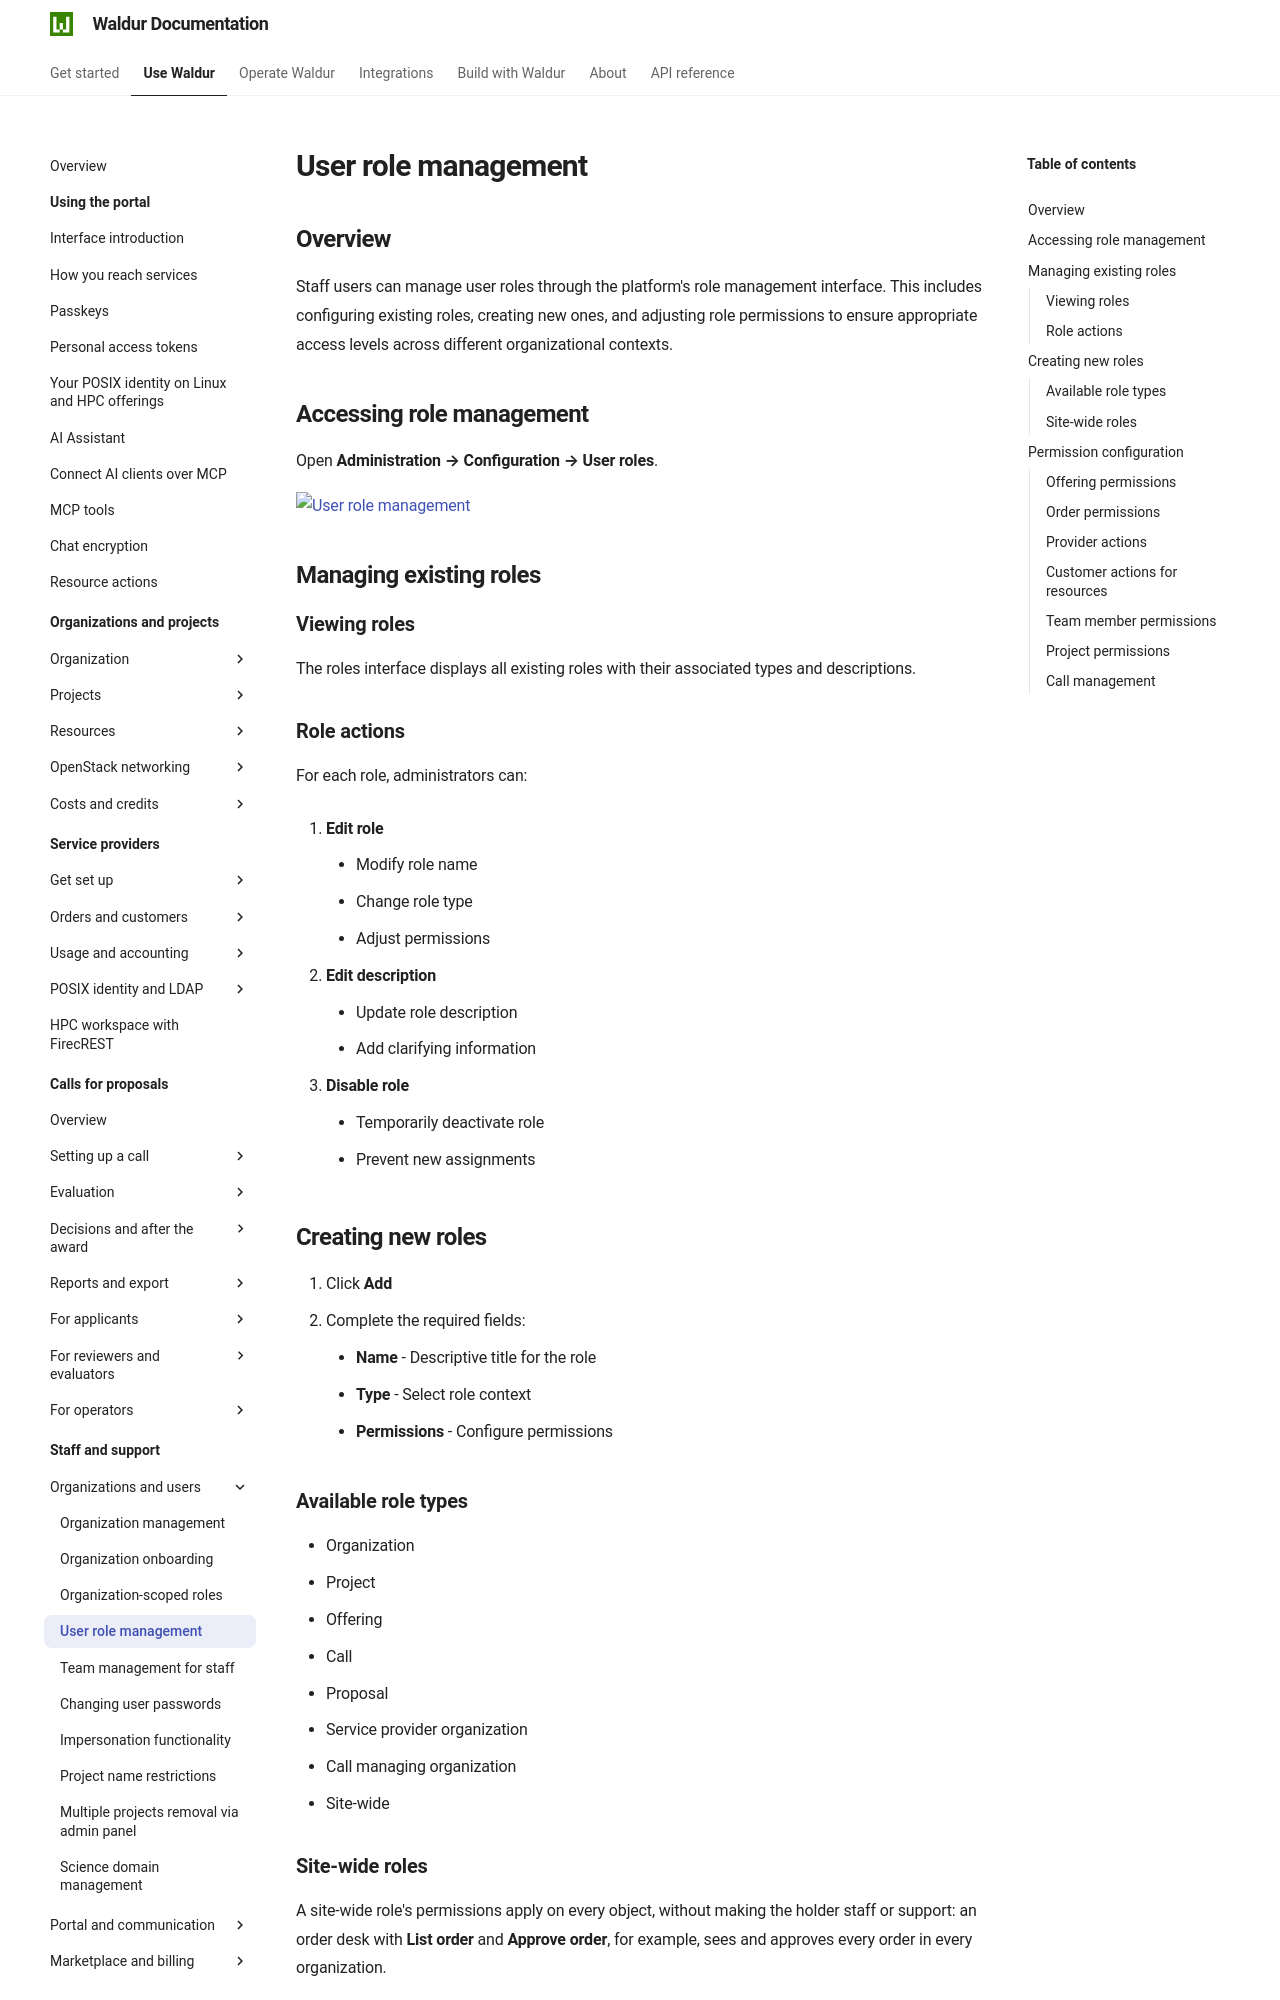

repository: waldur/waldur-docs · page: latest/user-guide/staff-users/user_role_management/index.html · generator: mkdocs

# User role management

## Overview

Staff users can manage user roles through the platform's role management interface. This includes configuring existing roles, creating new ones, and adjusting role permissions to ensure appropriate access levels across different organizational contexts.

## Accessing role management

Open **Administration → Configuration → User roles**.

![User role management](../img/user_role_management.png)

## Managing existing roles

### Viewing roles

The roles interface displays all existing roles with their associated types and descriptions.

### Role actions

For each role, administrators can:

1. **Edit role**
    - Modify role name
    - Change role type
    - Adjust permissions

2. **Edit description**
    - Update role description
    - Add clarifying information

3. **Disable role**
    - Temporarily deactivate role
    - Prevent new assignments

## Creating new roles

1. Click **Add**
2. Complete the required fields:
    - **Name** - Descriptive title for the role
    - **Type** - Select role context
    - **Permissions** - Configure permissions

### Available role types

- Organization
- Project
- Offering
- Call
- Proposal
- Service provider organization
- Call managing organization
- Site-wide
